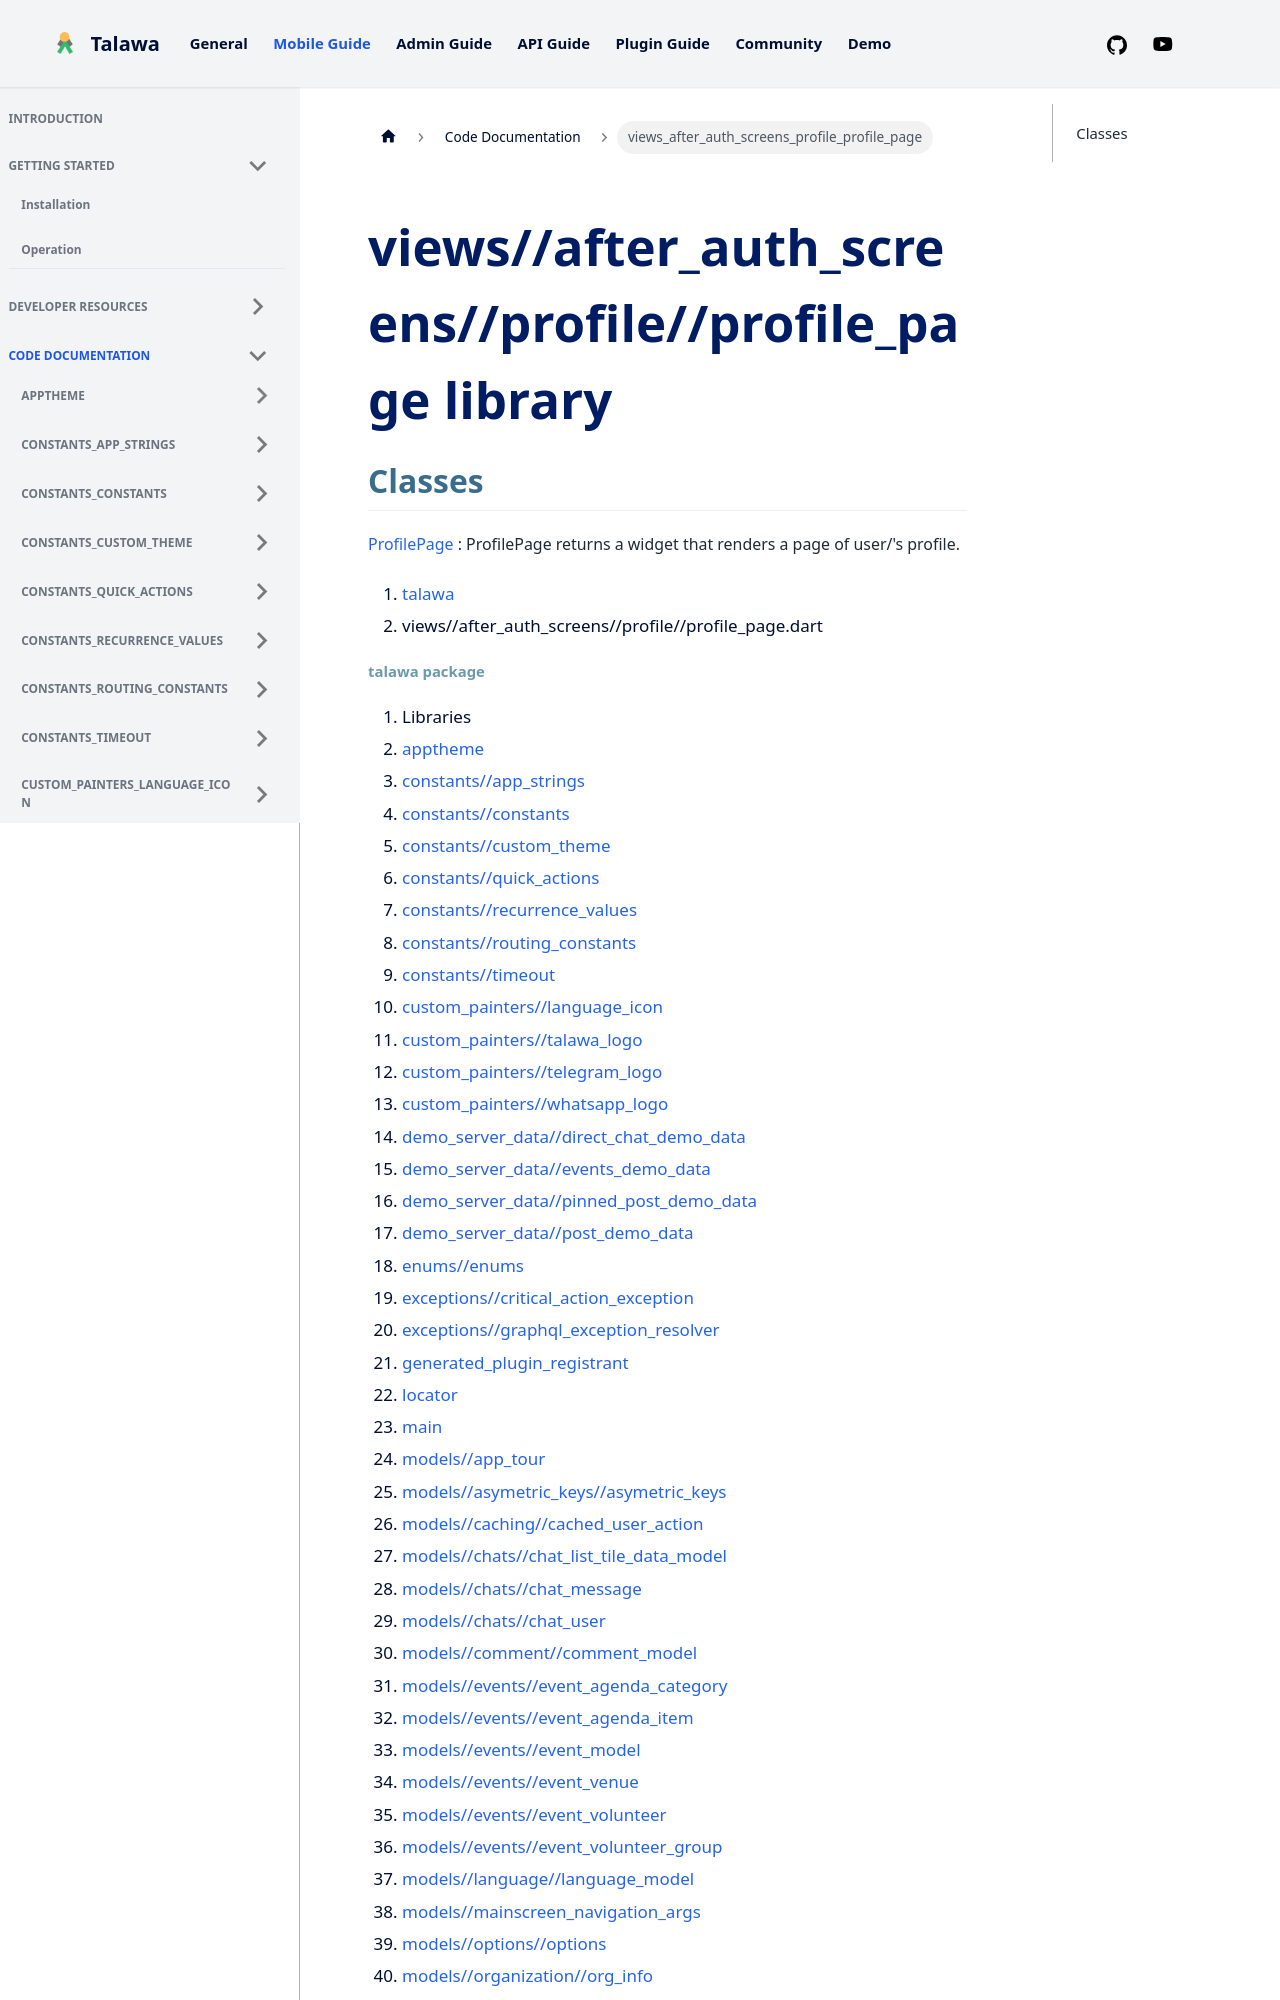

repository: PalisadoesFoundation/talawa · page: docs/auto-docs/views_after_auth_screens_profile_profile_page/index.html · generator: docusaurus

---
title: "views_after_auth_screens_profile_profile_page"
---


<div>

# views//after_auth_screens//profile//profile_page library

</div>


## Classes

[ProfilePage](../views_after_auth_screens_profile_profile_page/ProfilePage-class.md)
:   ProfilePage returns a widget that renders a page of user/'s profile.







1.  [talawa](../index.md)
2.  views//after_auth_screens//profile//profile_page.dart
